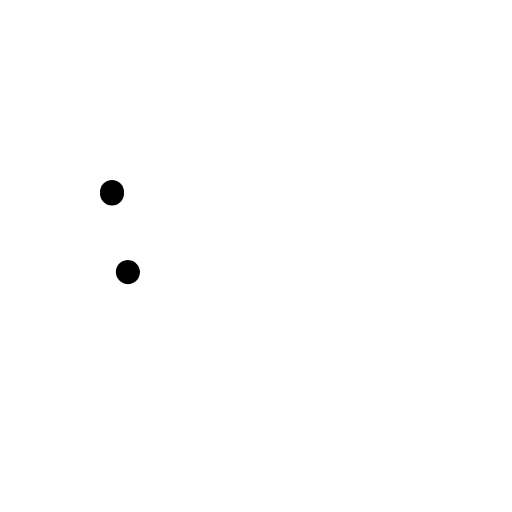
t = 0.00 s
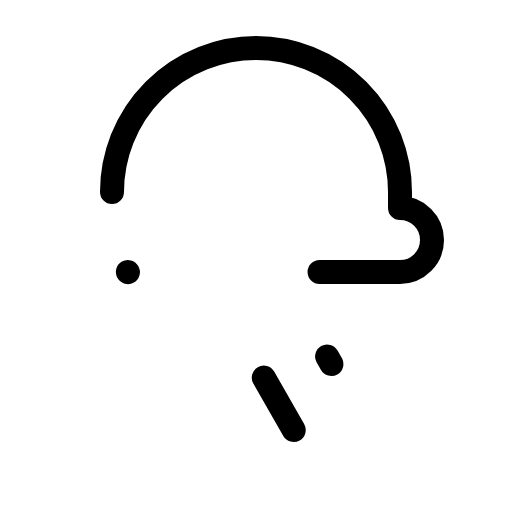
t = 0.90 s
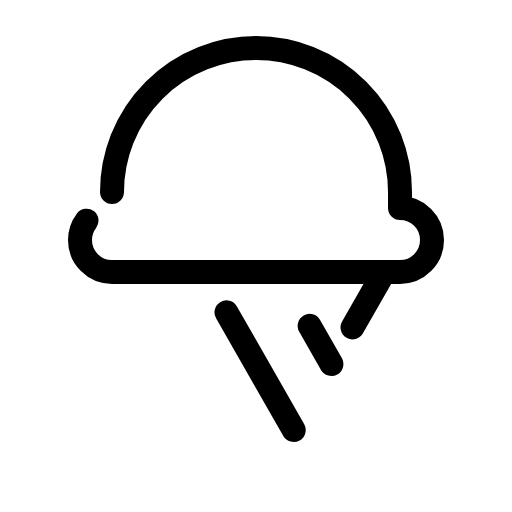
t = 1.28 s
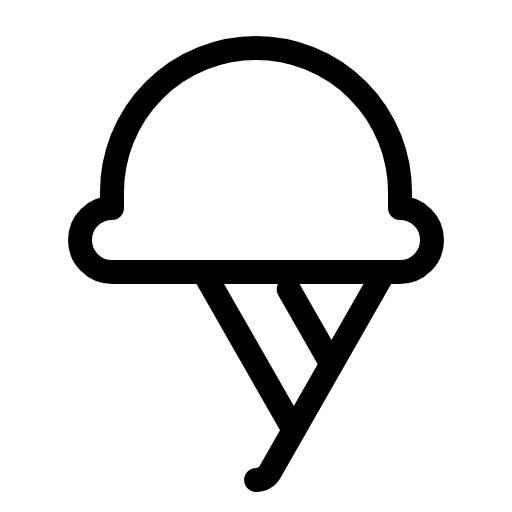
t = 1.65 s
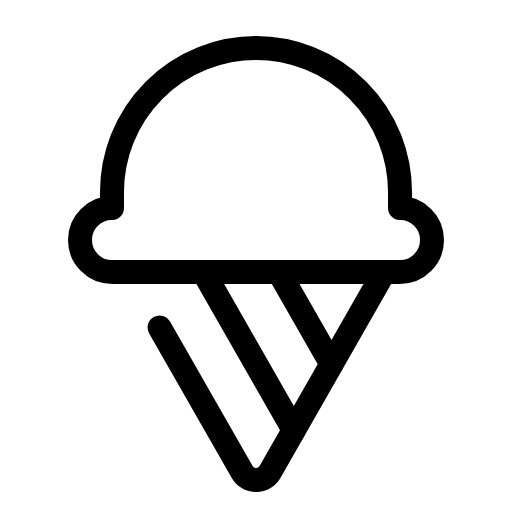
t = 2.03 s
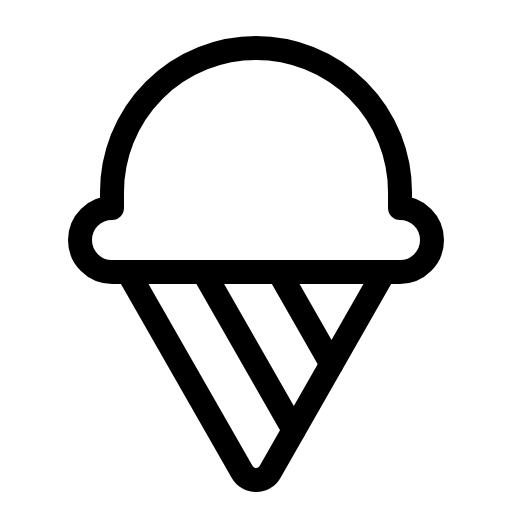
t = 2.40 s

The animated SVG that drew these frames (rendered in a browser with its animation timeline set to each time). Animation: 1 CSS @keyframes rule; one cycle of 2.40 s.

<svg xmlns="http://www.w3.org/2000/svg" viewBox="0 0 256 256">
  <style>
    .draw-line {
      stroke-dasharray: 1;
      stroke-dashoffset: 1;
      animation: phosphor-draw-in 1.5s ease-in-out forwards;
    }
    @keyframes phosphor-draw-in {
      to { stroke-dashoffset: 0; }
    }
  </style><rect width="256" height="256" fill="none"/><path d="M56,96a72,72,0,0,1,144,0v8a16,16,0,0,1,0,32H56a16,16,0,0,1,0-32Z" fill="none" stroke="currentColor" stroke-linecap="round" stroke-linejoin="round" stroke-width="12" class="draw-line" pathLength="1" style="animation-delay: 0s"/><line x1="146.86" y1="215" x2="101.71" y2="136" fill="none" stroke="currentColor" stroke-linecap="round" stroke-linejoin="round" stroke-width="12" class="draw-line" pathLength="1" style="animation-delay: 0.3s"/><line x1="165.71" y1="182" x2="139.43" y2="136" fill="none" stroke="currentColor" stroke-linecap="round" stroke-linejoin="round" stroke-width="12" class="draw-line" pathLength="1" style="animation-delay: 0.6s"/><path d="M192.07,136,135,236a8,8,0,0,1-13.9,0L63.93,136" fill="none" stroke="currentColor" stroke-linecap="round" stroke-linejoin="round" stroke-width="12" class="draw-line" pathLength="1" style="animation-delay: 0.9s"/></svg>
